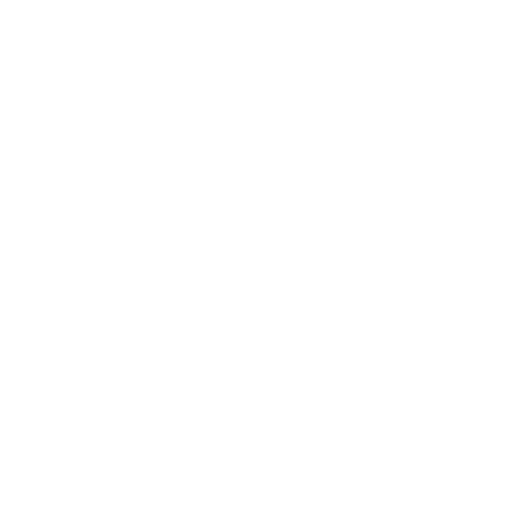
t = 0.00 s
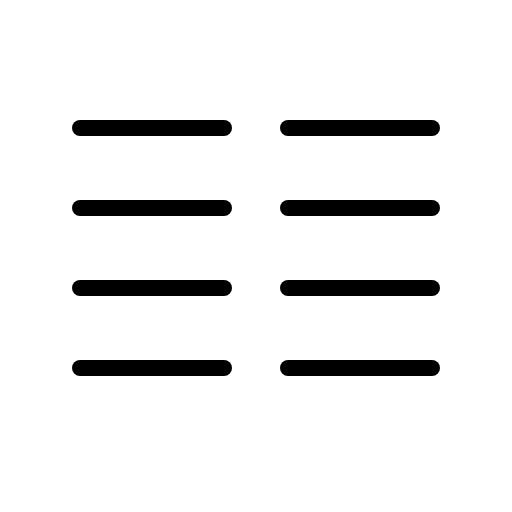
t = 0.38 s
t = 1.13 s: frame unchanged from t = 0.38 s, image omitted
t = 1.50 s: frame unchanged from t = 0.38 s, image omitted
t = 1.88 s: frame unchanged from t = 0.38 s, image omitted
t = 2.63 s: frame unchanged from t = 0.38 s, image omitted

The animated SVG that drew these frames (rendered in a browser with its animation timeline set to each time). Animation: 1 CSS @keyframes rule; one cycle of 3.00 s, repeats indefinitely.

<svg xmlns="http://www.w3.org/2000/svg" viewBox="0 0 256 256">
  <style>
    .draw-line {
      stroke-dasharray: 2000;
      stroke-dashoffset: 0;
    }
    svg:hover .draw-line {
      animation: phosphor-draw-in 3s ease-in-out infinite alternate;
    }
    @keyframes phosphor-draw-in {
      0%   { stroke-dashoffset: 2000; }
      50%  { stroke-dashoffset: 0; }
      100% { stroke-dashoffset: 0; }
    }
  </style><rect width="256" height="256" fill="none"/><line x1="40" y1="64" x2="112" y2="64" fill="none" stroke="currentColor" stroke-linecap="round" stroke-linejoin="round" stroke-width="8" class="draw-line"/><line x1="40" y1="104" x2="112" y2="104" fill="none" stroke="currentColor" stroke-linecap="round" stroke-linejoin="round" stroke-width="8" class="draw-line"/><line x1="40" y1="144" x2="112" y2="144" fill="none" stroke="currentColor" stroke-linecap="round" stroke-linejoin="round" stroke-width="8" class="draw-line"/><line x1="40" y1="184" x2="112" y2="184" fill="none" stroke="currentColor" stroke-linecap="round" stroke-linejoin="round" stroke-width="8" class="draw-line"/><line x1="144" y1="64" x2="216" y2="64" fill="none" stroke="currentColor" stroke-linecap="round" stroke-linejoin="round" stroke-width="8" class="draw-line"/><line x1="144" y1="104" x2="216" y2="104" fill="none" stroke="currentColor" stroke-linecap="round" stroke-linejoin="round" stroke-width="8" class="draw-line"/><line x1="144" y1="144" x2="216" y2="144" fill="none" stroke="currentColor" stroke-linecap="round" stroke-linejoin="round" stroke-width="8" class="draw-line"/><line x1="144" y1="184" x2="216" y2="184" fill="none" stroke="currentColor" stroke-linecap="round" stroke-linejoin="round" stroke-width="8" class="draw-line"/></svg>
